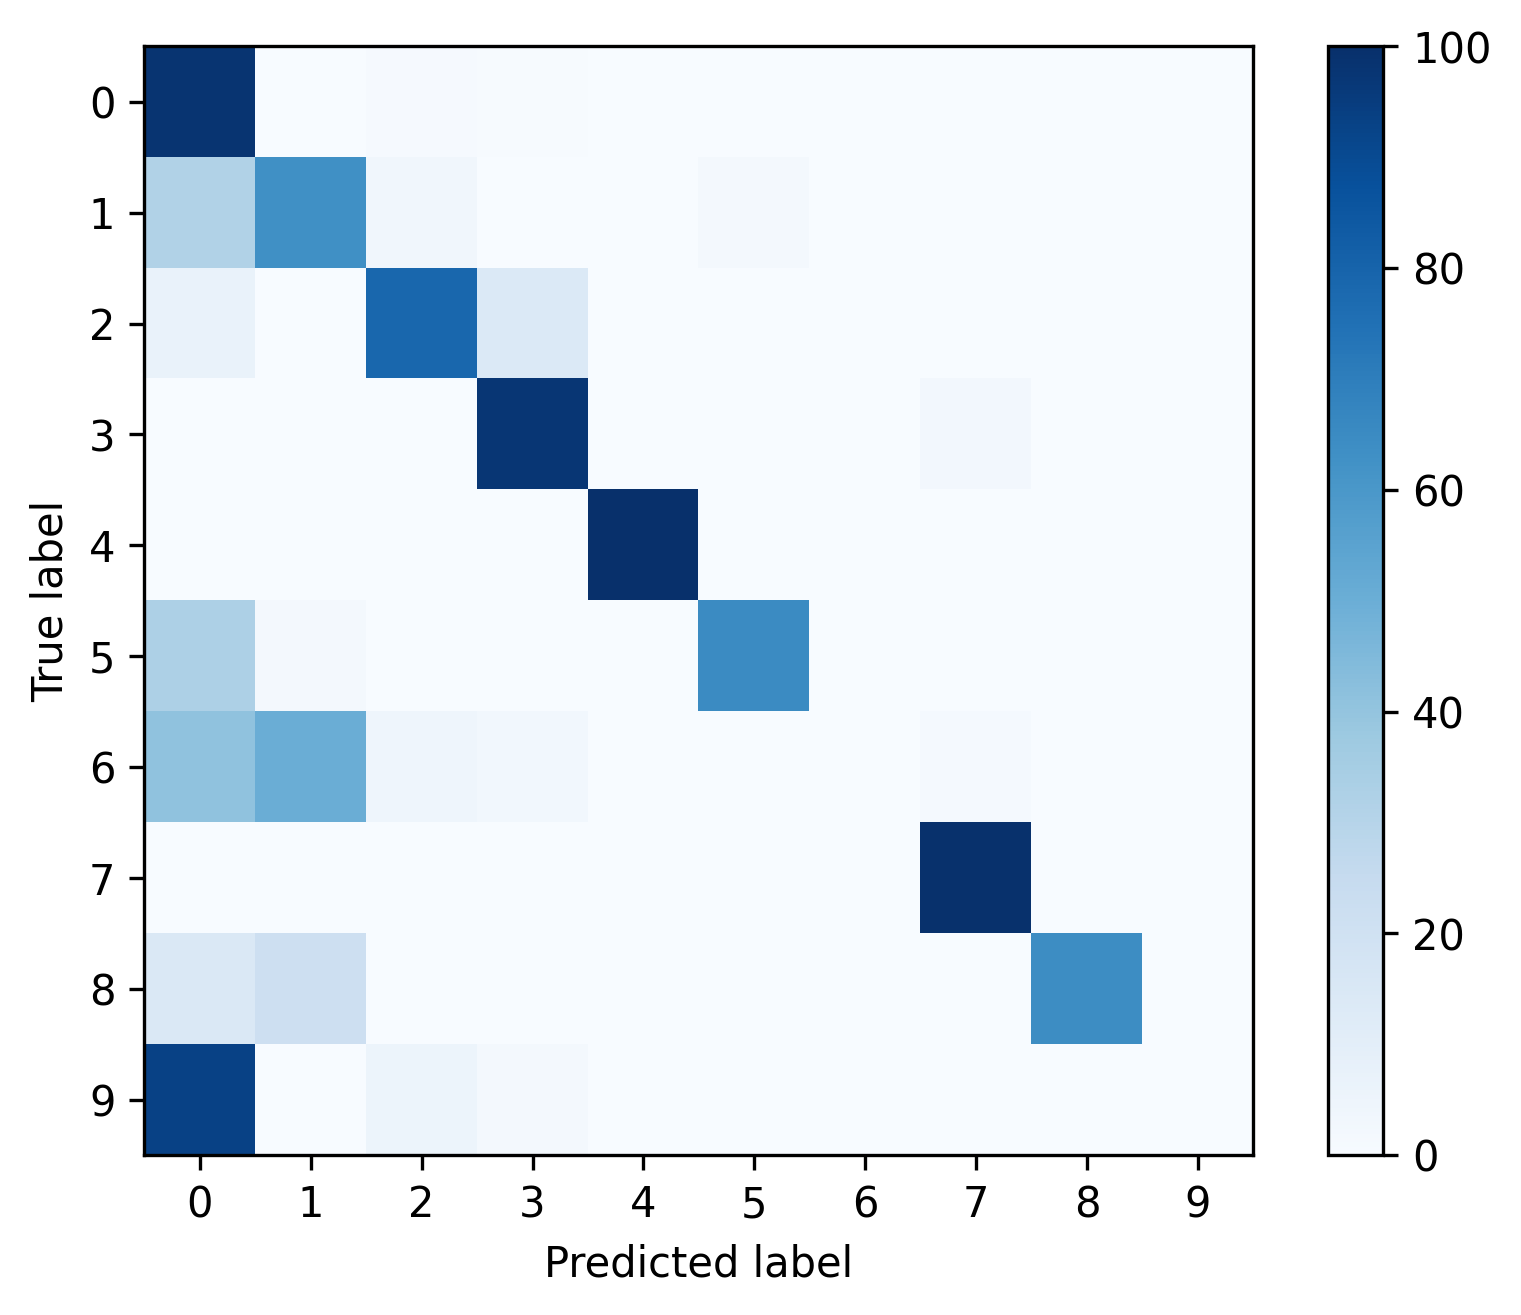

Values plotted in this chart, from the file beside it:
, 0, 1, 2, 3, 4, 5, 6, 7, 8, 9
0, 0.9805, 0.001764, 0.009313, 0.005503, 0.00127, 0.0001411, 0.0002117, 0.0004233, 0.0008467, 0.0
1, 0.3126, 0.6321, 0.03282, 0.0, 0.0, 0.019, 0.0, 0.001727, 0.001727, 0.0
2, 0.06959, 0.0004046, 0.7862, 0.1404, 0.0, 0.0, 0.0, 0.003439, 0.0, 0.0
3, 0.0002103, 0.0, 0.0001052, 0.9742, 0.0, 0.0, 0.0, 0.02545, 0.0, 0.0
4, 0.0, 0.0, 0.0, 0.0, 1.0, 0.0, 0.0, 0.0, 0.0, 0.0
5, 0.3278, 0.02075, 0.0, 0.0, 0.0, 0.6515, 0.0, 0.0, 0.0, 0.0
6, 0.4091, 0.5, 0.04545, 0.0303, 0.0, 0.0, 0.0, 0.01515, 0.0, 0.0
7, 0.002761, 0.0, 0.0, 0.0, 0.001183, 0.0, 0.0, 0.9961, 0.0, 0.0
8, 0.1429, 0.2143, 0.0, 0.0, 0.0, 0.0, 0.0, 0.0, 0.6429, 0.0
9, 0.9298, 0.0, 0.05263, 0.01754, 0.0, 0.0, 0.0, 0.0, 0.0, 0.0
